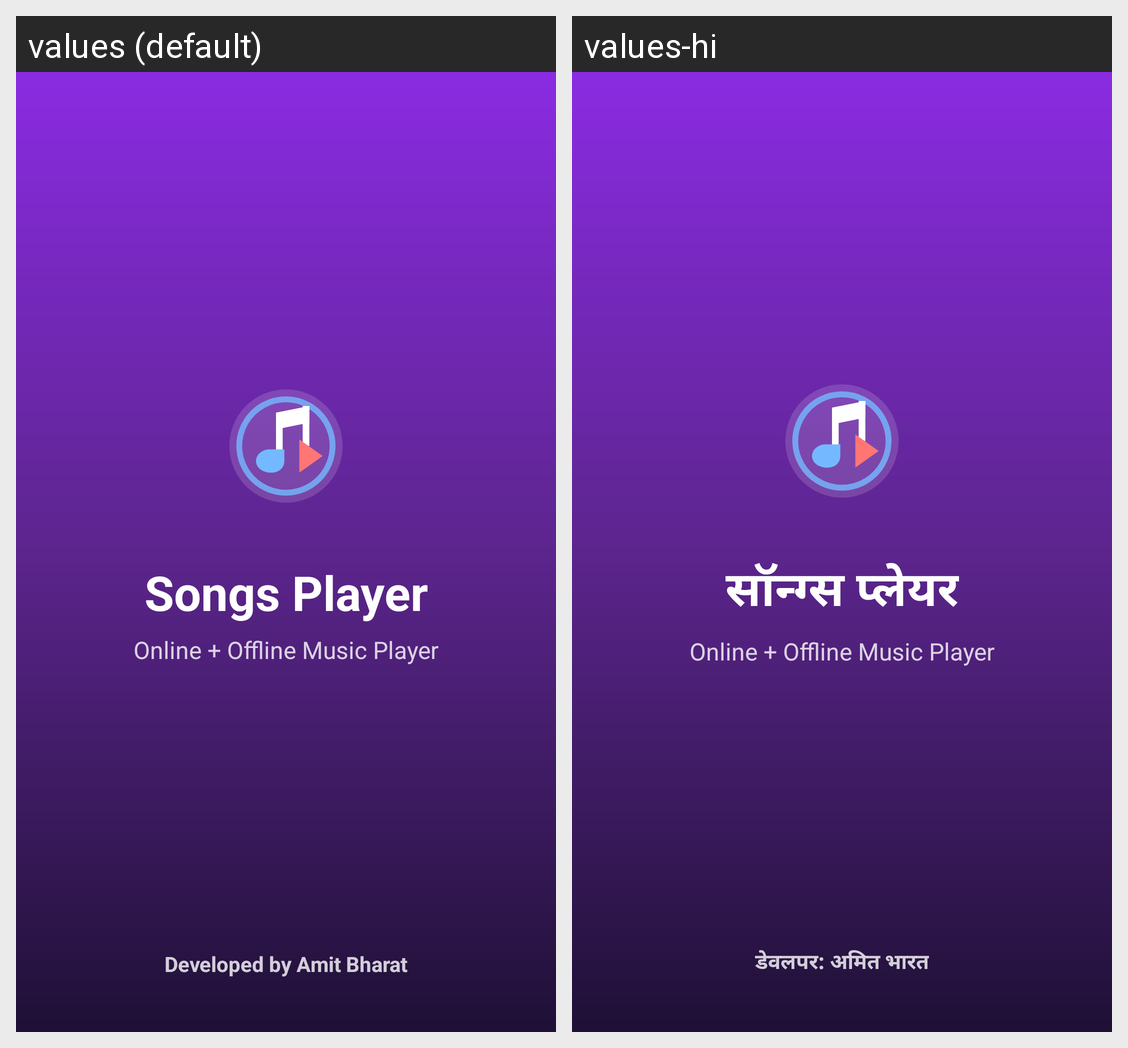

For this localized Android screen grid, give each drawn string resource with its value in every locale shown.
Android screen res/layout/activity_splash.xml rendered under 2 locales, left to right: values (default), values-hi. Device: Nexus 5 (rendered at 1080×1920; each locale shown at half size, 540×960, under a caption strip naming it); theme Theme.SongsPlayer.
Strings drawn on this screen, with the default value and each locale's value (text and hints the layout hard-codes, and strings that could not be matched under every locale, appear in the picture but are not listed):

app_name
  values: Songs Player
  values-hi: सॉन्ग्स प्लेयर

developed_by
  values: Developed by Amit Bharat
  values-hi: डेवलपर: अमित भारत
